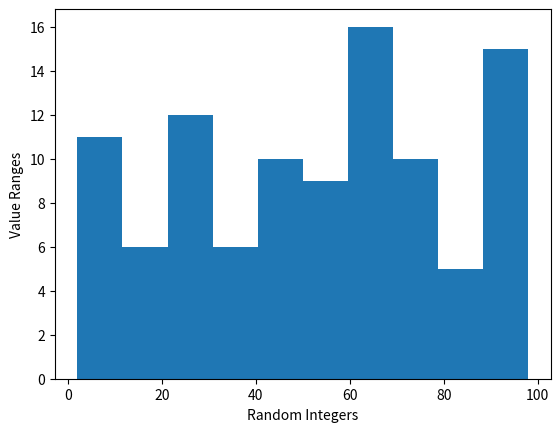

Python code for this plot:
import random
import matplotlib.pyplot as plt
random_integer = [random.randint(1,100) for _ in range(100)]
plt.hist(random_integer)
plt.xlabel("Random Integers")
plt.ylabel("Value Ranges")
plt.show()